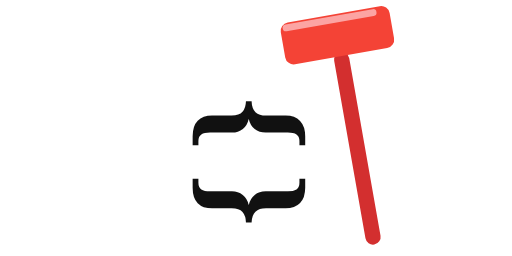
t = 0.00 s
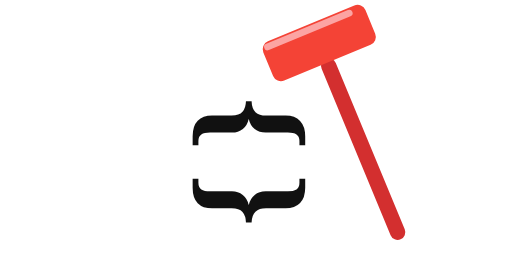
t = 0.18 s
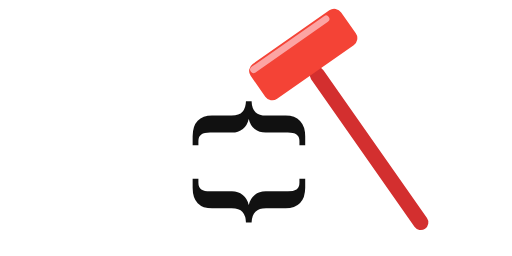
t = 0.36 s
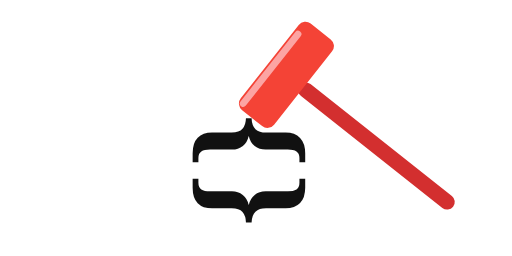
t = 0.60 s
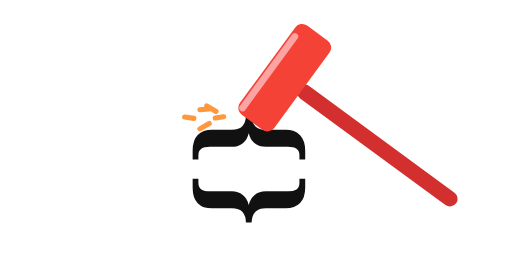
t = 0.78 s
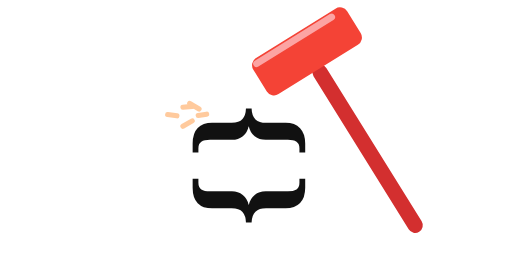
t = 0.99 s

The animated SVG that drew these frames (rendered in a browser with its animation timeline set to each time). Animation: 8 SMIL elements (animate=2,animateTransform=6); one cycle of 1.20 s, repeats indefinitely.

<svg xmlns="http://www.w3.org/2000/svg" viewBox="0 0 512 256" role="img" aria-labelledby="title desc">
  <title id="title">BlockBuilder Logo</title>
  <desc id="desc">Two curly braces rotated on their side to form a horizontal block with a red hammer striking down on them.</desc>

  <g id="logo" transform="translate(256,128) scale(0.85) translate(-256,-128) translate(0,40)">
    <!-- Braces (original alignment and rotation) -->
    <g id="braces" transform="translate(256,128) rotate(-90)">
      <!-- Bottom brace: completely static, no animation, aligned horizontally -->
      <text x="-45" y="0"
            id="braceTop"
            text-anchor="middle"
            dominant-baseline="middle"
            font-family="Georgia, 'Times New Roman', serif"
            font-weight="900"
            font-size="160"
            fill="#111">&#123;</text>
      
      <!-- Top brace: moves down (toward bot brace) when hammer strikes -->
      <!-- After -90 rotation: x controls vertical, y controls horizontal -->
      <!-- Starting at x=45 (down), moves to x=25 (up/toward top) at impact -->
      <text x="45" y="0"
            id="braceBottom"
            text-anchor="middle"
            dominant-baseline="middle"
            font-family="Georgia, 'Times New Roman', serif"
            font-weight="900"
            font-size="160"
            fill="#111">&#125;
        <animate attributeName="x"
                 values="45;45;25;25;45"
                 keyTimes="0;0.375;0.5;0.583;1"
                 dur="1.2s"
                 repeatCount="indefinite" />
      </text>
    </g>

    <!-- Hammer: same swing -->
    <g id="hammer" transform="rotate(-10 383 81)">
      <rect x="361" y="-5" width="18" height="230" rx="9" ry="9" fill="#d32f2f"/>
      <rect x="305" y="-50" width="130" height="50" rx="10" ry="10" fill="#f44336"/>
      <!-- Highlight lowered slightly -->
      <rect x="308" y="-48" width="112" height="8" rx="4" ry="4" fill="#ffcdd2" opacity="0.7"/>

      <animateTransform attributeName="transform"
        type="rotate"
        values="-10 383 81; -60 383 81; -10 383 81"
        keyTimes="0; 0.6; 1"
        dur="1.2s"
        repeatCount="indefinite" />
    </g>

    <!-- Sparks: appear only at impact, fly left -->
    <g id="sparks" opacity="0">
      <animate attributeName="opacity"
               values="0;0;1;0"
               keyTimes="0;0.5;0.65;1"
               dur="1.2s"
               repeatCount="indefinite" />
      
      <!-- Existing horizontal sparks with rotational scatter (50% length) -->
      <g stroke="#ff973d" stroke-width="6" stroke-linecap="round">
        <g transform="rotate(-5 236 72)">
          <path d="M 230 72 L 241 72"/>
        </g>
        <animateTransform attributeName="transform"
                          type="translate"
                          values="0 0;0 0;-40 -6;-80 -12"
                          keyTimes="0;0.5;0.65;1"
                          dur="1.2s"
                          repeatCount="indefinite" />
      </g>
      <g stroke="#ff973d" stroke-width="6" stroke-linecap="round">
        <g transform="rotate(8 218 82)">
          <path d="M 212 82 L 223 82"/>
        </g>
        <animateTransform attributeName="transform"
                          type="translate"
                          values="0 0;0 0;-40 -6;-80 -12"
                          keyTimes="0;0.5;0.65;1"
                          dur="1.2s"
                          repeatCount="indefinite" />
      </g>
      <g stroke="#ff973d" stroke-width="6" stroke-linecap="round">
        <g transform="rotate(-3 253 82)">
          <path d="M 248 82 L 258 81"/>
        </g>
        <animateTransform attributeName="transform"
                          type="translate"
                          values="0 0;0 0;-40 -6;-80 -12"
                          keyTimes="0;0.5;0.65;1"
                          dur="1.2s"
                          repeatCount="indefinite" />
      </g>
      
      <!-- Lower spark: down-left to top-right (30° diagonal) -->
      <!-- 30° angle: tan(30°) ≈ 0.577, so for 11 units horizontal, vertical ≈ 6.35 units -->
      <g stroke="#ff973d" stroke-width="6" stroke-linecap="round">
        <path d="M 230 95 L 241 88.65"/>
        <animateTransform attributeName="transform"
                          type="translate"
                          values="0 0;0 0;-40 -6;-80 -12"
                          keyTimes="0;0.5;0.65;1"
                          dur="1.2s"
                          repeatCount="indefinite" />
      </g>
      
      <!-- Higher spark: up-left to down-right (-30° diagonal) -->
      <!-- -30° angle: going down-right -->
      <g stroke="#ff973d" stroke-width="6" stroke-linecap="round">
        <path d="M 238 68 L 249 74.65"/>
        <animateTransform attributeName="transform"
                          type="translate"
                          values="0 0;0 0;-40 -6;-80 -12"
                          keyTimes="0;0.5;0.65;1"
                          dur="1.2s"
                          repeatCount="indefinite" />
      </g>
    </g>
  </g>
</svg>
